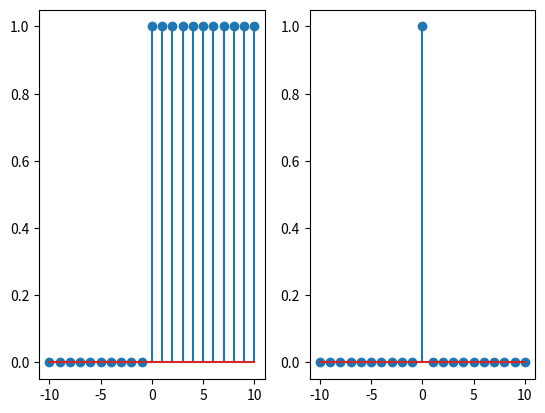

The matplotlib source for this figure:
import numpy as np
import matplotlib.pyplot as plt

def step_function(n,step=0):
        ydata_a = []
        for i in n:
            if i < step:
                ydata_a.append(0)
            else:
                ydata_a.append(1)
        return ydata_a

def delta_puls(indexwaarden, stap_locatie=0):
    ydata_b = []
    for i in indexwaarden:
        if i == stap_locatie:
            ydata_b.append(1)
        else:
            ydata_b.append(0)
    return ydata_b


if __name__ == "__main__":
    

    #input waarden
    stap_locatie = 0
    indexwaarden = np.arange(-10, 11)

    #a

    plt.figure("Opdracht 2")
    plt.subplot(121)
    plt.stem(indexwaarden, step_function(indexwaarden, stap_locatie))

    #b
    
    plt.figure("Opdracht 2")
    plt.subplot(122)
    plt.stem(indexwaarden, delta_puls(indexwaarden, stap_locatie))

    plt.show()

